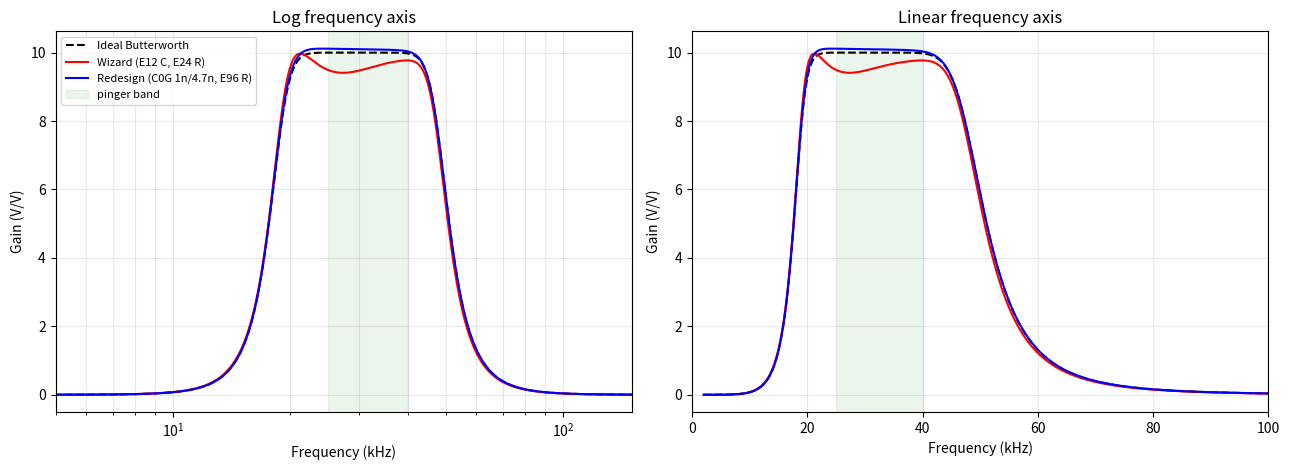
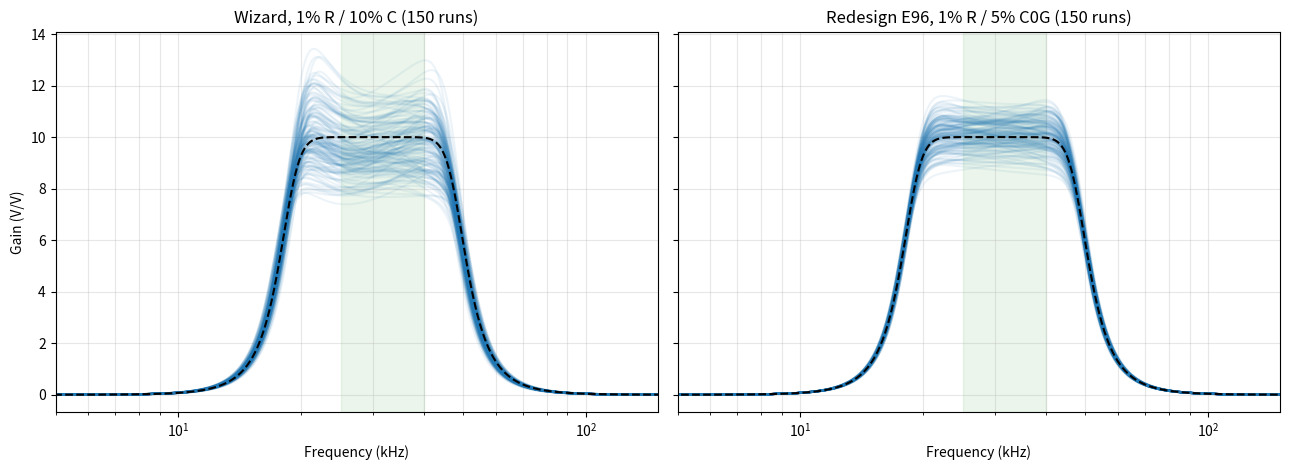

Write Python code to recreate these figures, in order.
"""10th-order Butterworth bandpass (30 kHz centre, 30 kHz -3 dB bandwidth) built from
five MFB (Deliyannis-Friend) stages.

1. Reproduces the Filter Wizard design from "Updated 8th Order Filter Design  (2).json"
2. Explains its lopsided response (stage f0/Q errors from E12 caps + E24 resistors)
3. Re-designs it with capacitors that JLCPCB/LCSC actually stock (C0G, E6 values)
   and E24 1% resistors, choosing the resistor triple per stage that hits f0 and Q
   (letting each stage's gain float)
4. Monte Carlo with realistic tolerances: gain shape + channel-to-channel phase

Run:  python bp10_design.py      (needs numpy + matplotlib)
"""
import numpy as np
import matplotlib
matplotlib.use("Agg")
import matplotlib.pyplot as plt

F0, BW, ORDER = 30e3, 30e3, 10
f = np.logspace(np.log10(2e3), np.log10(300e3), 3000)
w = 2 * np.pi * f
FMARK = [25e3, 30e3, 35e3, 40e3]


# ---------- MFB stage -------------------------------------------------------
def mfb(R1, R2, R5, Ca, Cb, s):
    """Inverting MFB bandpass, ideal op amp. R1 in, R2 node->VREF (None = absent),
    R5 feedback, Ca node->out, Cb node->inverting input."""
    G = 1 / R1 + (0 if R2 is None else 1 / R2)
    return -(s * Cb * R5 / R1) / (G + s * (Ca + Cb) + s**2 * Ca * Cb * R5)


def f0_q(R1, R2, R5, Ca, Cb):
    G = 1 / R1 + (0 if R2 is None else 1 / R2)
    w0 = np.sqrt(G / (R5 * Ca * Cb))
    return w0 / 2 / np.pi, w0 * R5 * Ca * Cb / (Ca + Cb)


def chain(stages, s=1j * w):
    h = np.ones_like(s)
    for st in stages:
        h = h * mfb(*st, s)
    return h


# ---------- ideal Butterworth target ---------------------------------------
def butter_bp_sections(order=ORDER, f0=F0, bw=BW):
    n = order // 2
    k = np.arange(n)
    p_lp = np.exp(1j * np.pi * (2 * k + n + 1) / (2 * n))  # LP poles, unit circle
    w0, b = 2 * np.pi * f0, 2 * np.pi * bw
    poles = []
    for p in p_lp:
        disc = np.sqrt((p * b) ** 2 - 4 * w0**2 + 0j)
        poles += [(p * b + disc) / 2, (p * b - disc) / 2]
    secs = sorted({(round(abs(p) / 2 / np.pi, 3), round(abs(p) / (-2 * p.real), 4))
                   for p in poles if p.imag > 0})
    return secs  # (f0, Q) per biquad


TARGET = butter_bp_sections()


def ideal(s=1j * w, gain=10.0):
    """Ideal Butterworth, scaled to `gain` V/V at the 30 kHz centre."""
    def raw(s):
        h = np.ones_like(s)
        for fk, qk in TARGET:
            wk = 2 * np.pi * fk
            h = h * (s * wk / qk) / (s**2 + s * wk / qk + wk**2)
        return h
    return gain * raw(s) / abs(raw(np.array([2j * np.pi * F0]))[0])


# ---------- Filter Wizard design (JSON (2), read from the Wizard 2026-10-27) -
# order in the chain: D, A, C, B, E.  (R1, R2-to-VREF, R5, Ca, Cb)
WIZ = {
    "D": (360, None, 2.4e3, 3.9e-9, 4.7e-9),
    "A": (300, None, 1.5e3, 4.7e-9, 12e-9),
    "C": (1e3, 160, 7.5e3, 8.2e-9, 8.2e-9),
    "B": (1e3, 160, 7.5e3, 3.3e-9, 3.3e-9),
    "E": (1e3, 620, 2.4e3, 8.2e-9, 8.2e-9),
}

# ---------- re-design with stocked parts ----------------------------------
E24 = np.array([1.0, 1.1, 1.2, 1.3, 1.5, 1.6, 1.8, 2.0, 2.2, 2.4, 2.7, 3.0,
                3.3, 3.6, 3.9, 4.3, 4.7, 5.1, 5.6, 6.2, 6.8, 7.5, 8.2, 9.1])
E96 = np.round(10 ** (np.arange(96) / 96), 2)
# C0G/NP0 +-5% 0603 values (Yageo CC0603JRNPO9BN... at JLCPCB/LCSC, e.g. 4.7 nF = C576818)
CAPS = [1e-9, 2.2e-9, 4.7e-9]
# Per-stage gain at its OWN f0. The off-centre stages only give part of that at 30 kHz,
# so the product has to be ~216 for 10 V/V (20 dB) at 30 kHz -- same as the Wizard's.
# Equal-C MFB limit is gain < 2Q^2 (2 for Q=1, 3.4 for Q=1.3, 25 for Q=3.6).
STAGE_GAIN = {0: 3.65, 1: 3.0, 2: 1.8, 3: 3.0, 4: 3.65}


def series(base, lo=100, hi=200e3):
    v = np.concatenate([base * 10**d for d in range(1, 6)])
    return v[(v >= lo) & (v <= hi)]


def design_stage(f0, q, gain, rser):
    """Equal-C 3-resistor MFB:  R5 = 2Q/(w0 C),  R1 = R5/(2 gain),  R1||R2 = 1/(2 Q w0 C).
    Try every stocked cap and the nearest series values of R5, R1, R2; keep the
    combination with the smallest f0 + Q error (gain error weighted lightly)."""
    best = None
    w0 = 2 * np.pi * f0
    for C in CAPS:
        R5x = 2 * q / (w0 * C)
        Rpx = 1 / (2 * q * w0 * C)
        R1x = R5x / (2 * gain)
        if not (1e3 <= R5x <= 100e3 and Rpx >= 250 and R1x > Rpx):  # sane impedances
            continue
        near = lambda x, k: rser[np.argsort(abs(np.log(rser / x)))[:k]]
        for R5 in near(R5x, 6):
            for R1 in near(R1x, 6):
                g2x = 1 / Rpx - 1 / R1
                if g2x <= 0:
                    continue
                for R2 in near(1 / g2x, 6):
                    fe, qe = f0_q(R1, R2, R5, C, C)
                    err = (abs(np.log(fe / f0)) + 0.5 * abs(np.log(qe / q))
                           + 0.05 * abs(np.log(R5 / (2 * R1) / gain)))
                    if best is None or err < best[0]:
                        best = (err, (R1, R2, R5, C, C))
    return best[1]


def redesign(rser):
    st = {f"S{i+1}": design_stage(fk, qk, STAGE_GAIN[i], rser) for i, (fk, qk) in enumerate(TARGET)}
    # chain order: lowest Q first, highest-Q (most peaky) stages last
    return {k: st[k] for k in ["S3", "S2", "S4", "S1", "S5"]}


# ---------- Monte Carlo ----------------------------------------------------
def monte_carlo(stages, tol_r, tol_c, n=500, seed=1):
    rng = np.random.default_rng(seed)
    sm = 1j * 2 * np.pi * np.array(FMARK)
    out_full, out_mark = [], []
    for _ in range(n):
        st2 = []
        for (R1, R2, R5, Ca, Cb) in stages:
            r = 1 + rng.normal(0, tol_r / 3, 3)
            c = 1 + rng.normal(0, tol_c / 3, 2)
            st2.append((R1 * r[0], None if R2 is None else R2 * r[1], R5 * r[2], Ca * c[0], Cb * c[1]))
        out_full.append(chain(st2))
        out_mark.append(chain(st2, sm))
    return np.array(out_full), np.array(out_mark)


def summarize(name, h):
    db = 20 * np.log10(abs(h))
    pk = db.max()
    band = f[db >= pk - 3]
    m = {fm: db[np.argmin(abs(f - fm))] - pk for fm in [20e3, 25e3, 30e3, 35e3, 40e3, 45e3]}
    print(f"{name:28s} peak {pk:5.1f} dB @ {f[db.argmax()]/1e3:5.1f} kHz | -3 dB {band[0]/1e3:5.1f}-{band[-1]/1e3:5.1f} kHz | "
          + " ".join(f"{k/1e3:.0f}k:{v:+5.1f}" for k, v in m.items()))


if __name__ == "__main__":
    print("Ideal Butterworth biquads (f0 Hz, Q):", TARGET)
    print("\nWizard stages: f0 / Q   vs ideal")
    for k, st in WIZ.items():
        fe, qe = f0_q(*st)
        fi, qi = min(TARGET, key=lambda t: abs(np.log(t[0] / fe)) + abs(np.log(t[1] / qe)))
        print(f"  {k}: {fe/1e3:6.2f} kHz Q {qe:4.2f}   ideal {fi/1e3:6.2f} kHz Q {qi:4.2f}   f0 err {100*(fe/fi-1):+5.1f}%  Q err {100*(qe/qi-1):+5.1f}%")

    h_id = ideal()  # 20 dB
    h_wiz = chain(WIZ.values())
    new24 = redesign(series(E24))
    new96 = redesign(series(E96))
    h24, h96 = chain(new24.values()), chain(new96.values())

    print()
    summarize("Ideal Butterworth", h_id)
    summarize("Wizard (E12 C, E24 R)", h_wiz)
    summarize("Redesign, E24 R + E6 C0G", h24)
    summarize("Redesign, E96 R + E6 C0G", h96)

    for tag, des in [("E24", new24), ("E96", new96)]:
        print(f"\nRedesign {tag} resistors (R1 in, R2 to VREF, R5 feedback, C both):")
        for k, (R1, R2, R5, C, _) in des.items():
            fe, qe = f0_q(R1, R2, R5, C, C)
            print(f"  {k}: R1 {R1:8.0f}  R2 {R2:7.0f}  R5 {R5:8.0f}  C {C*1e9:4.1f} nF   f0 {fe/1e3:6.2f} kHz  Q {qe:4.2f}  gain {R5/2/R1:5.2f}")
        print(f"  total mid-band gain {20*np.log10(abs(chain(des.values(), np.array([2j*np.pi*F0]))[0])):.1f} dB")

    print("\nMonte Carlo (500 runs, normal, tol = 3 sigma). Phase = worst pair among 4 channels, 95th percentile.")
    mc_cases = [("Wizard, 1% R / 10% C", list(WIZ.values()), 0.01, 0.10),
                ("Redesign E24, 1% R / 10% C", list(new24.values()), 0.01, 0.10),
                ("Redesign E24, 1% R / 5% C0G", list(new24.values()), 0.01, 0.05),
                ("Redesign E24, 1% R / 2% C0G", list(new24.values()), 0.01, 0.02),
                ("Redesign E96, 1% R / 5% C0G", list(new96.values()), 0.01, 0.05)]
    mc_results = {}
    for name, st, tr, tc in mc_cases:
        full, mark = monte_carlo(st, tr, tc)
        mc_results[name] = full
        ph = np.degrees(np.unwrap(np.angle(mark), axis=0))
        rng = np.random.default_rng(7)
        spreads = np.array([np.ptp(ph[rng.choice(len(ph), 4, replace=False)], axis=0) for _ in range(400)])
        p95 = np.percentile(spreads, 95, axis=0)
        dbm = 20 * np.log10(abs(mark))
        tilt = dbm[:, 0] - dbm[:, 3]  # 25k minus 40k
        print(f"  {name:30s} 25k-40k tilt {tilt.mean():+5.2f} ± {tilt.std():4.2f} dB | "
              + " ".join(f"{fm/1e3:.0f}k {p:4.1f}° ({p/360/fm*1e6:4.2f} µs)" for fm, p in zip(FMARK, p95)))

    fig, ax = plt.subplots(1, 2, figsize=(13, 4.8))
    for h, lab, sty in [(h_id, "Ideal Butterworth", "k--"), (h_wiz, "Wizard (E12 C, E24 R)", "r-"),
                        (h96, "Redesign (C0G 1n/4.7n, E96 R)", "b-")]:
        ax[0].semilogx(f / 1e3, abs(h), sty, label=lab)
        ax[1].plot(f / 1e3, abs(h), sty, label=lab)
    for a in ax:
        a.set_xlabel("Frequency (kHz)"); a.set_ylabel("Gain (V/V)"); a.grid(True, which="both", alpha=.3)
        a.axvspan(25, 40, color="g", alpha=.08, label="pinger band")
    ax[0].set_xlim(5, 150); ax[0].set_title("Log frequency axis"); ax[0].legend(fontsize=8)
    ax[1].set_xlim(0, 100); ax[1].set_title("Linear frequency axis")
    fig.tight_layout(); fig.savefig("bp10_nominal.png", dpi=130)

    fig, ax = plt.subplots(1, 2, figsize=(13, 4.8), sharey=True)
    for a, name in zip(ax, ["Wizard, 1% R / 10% C", "Redesign E96, 1% R / 5% C0G"]):
        for h in mc_results[name][:150]:
            a.semilogx(f / 1e3, abs(h), color="tab:blue", alpha=.08)
        a.semilogx(f / 1e3, abs(h_id), "k--", label="ideal")
        a.axvspan(25, 40, color="g", alpha=.08)
        a.set_xlim(5, 150); a.set_title(name + " (150 runs)"); a.set_xlabel("Frequency (kHz)"); a.grid(True, which="both", alpha=.3)
    ax[0].set_ylabel("Gain (V/V)")
    fig.tight_layout(); fig.savefig("bp10_montecarlo.png", dpi=130)
    print("\nSaved bp10_nominal.png, bp10_montecarlo.png")
